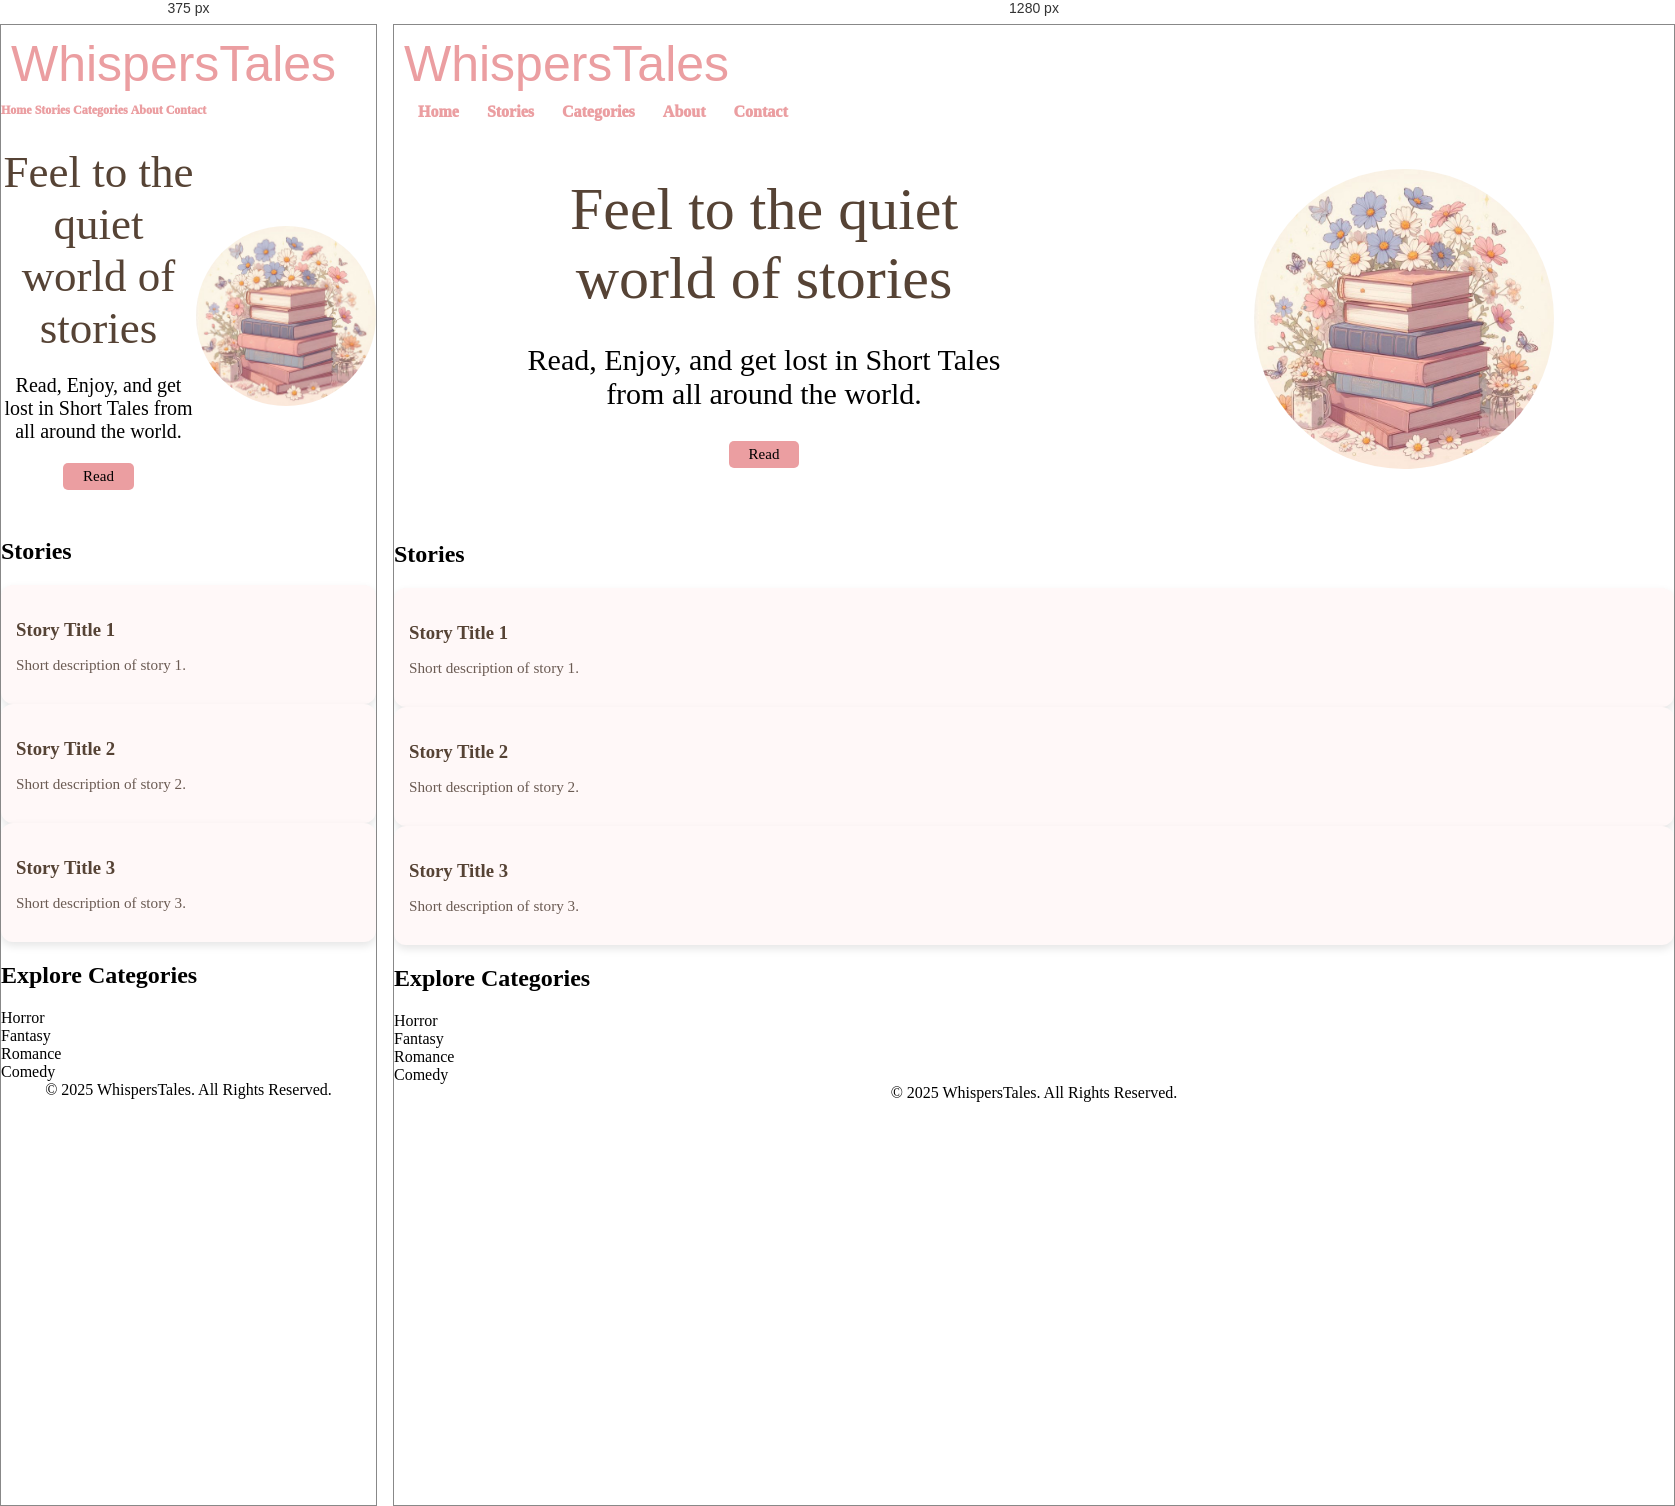
Rendered at 375 px and 1280 px, left to right.

<!-- file: index.html -->
<!DOCTYPE html>
<html lang="en">

<head>
    <meta charset="UTF-8">
    <meta name="viewport" content="width=device-width, initial-scale=1.0">
    <title>WhispersTales</title>
    <link rel="stylesheet" href="style.css">
    <link rel="preconnect" href="https://fonts.googleapis.com">
    <link rel="preconnect" href="https://fonts.gstatic.com" crossorigin>
    <link
        href="https://fonts.googleapis.com/css2?family=Arizonia&family=Italianno&family=Lavishly+Yours&family=Passions+Conflict&family=Tangerine:wght@400;700&display=swap"
        rel="stylesheet">

    <script async src="https://www.googletagmanager.com/gtag/js?id=G-V5RCPS58PJ"></script>
    <script>
        window.dataLayer = window.dataLayer || [];
        function gtag() { dataLayer.push(arguments); }
        gtag('js', new Date());

        gtag('config', 'G-V5RCPS58PJ');
    </script>

</head>

<body>

    <header>
        <div class="head">WhispersTales</div>
    </header>
    <section>
        <nav>
            <a href="#">Home</a>
            <a href="#">Stories</a>
            <a href="#">Categories</a>
            <a href="#">About</a>
            <a href="#">Contact</a>
        </nav>
    </section>
    <section class="home">
        <section class="intro">
            <div>Feel to the quiet world of stories</div>
            <p>Read, Enjoy, and get lost in Short Tales from all around the world.</p>
            <button>Read</button>
        </section>
        <div>
            <img class="book" src="assets/f0b1b404a0a0ddf9085765d4a70e7d57.jpg" alt="book" >
        </div>
    </section>

    <section class="">
        <h2>Stories</h2>
        <div class="story-grid">
            <div class="story-card">
                <h3>Story Title 1</h3>
                <p>Short description of story 1.</p>
            </div>
            <div class="story-card">
                <h3>Story Title 2</h3>
                <p>Short description of story 2.</p>
            </div>
            <div class="story-card">
                <h3>Story Title 3</h3>
                <p>Short description of story 3.</p>
            </div>
        </div>
    </section>

    <section class="categories">
        <h2>Explore Categories</h2>
        <div class="category-list">
            <div class="category">Horror</div>
            <div class="category">Fantasy</div>
            <div class="category">Romance</div>
            <div class="category">Comedy</div>
        </div>
    </section>

    <footer>
        &copy; 2025 WhispersTales. All Rights Reserved.
    </footer>

</body>

</html>





/* @media block from style.css */
@media (max-width: 720px) {
    nav {
        font-size: 12px;
    }

    nav a {
        margin-left: 0;
    }

    .intro {
        height: 400px;
    }

    .intro div {
        font-size: 45px;
        font-weight: 500;
    }

    .intro p {
        font-size: 20px;

    }

    .book {
        height: 180px;
        width: 180px;

    }
}